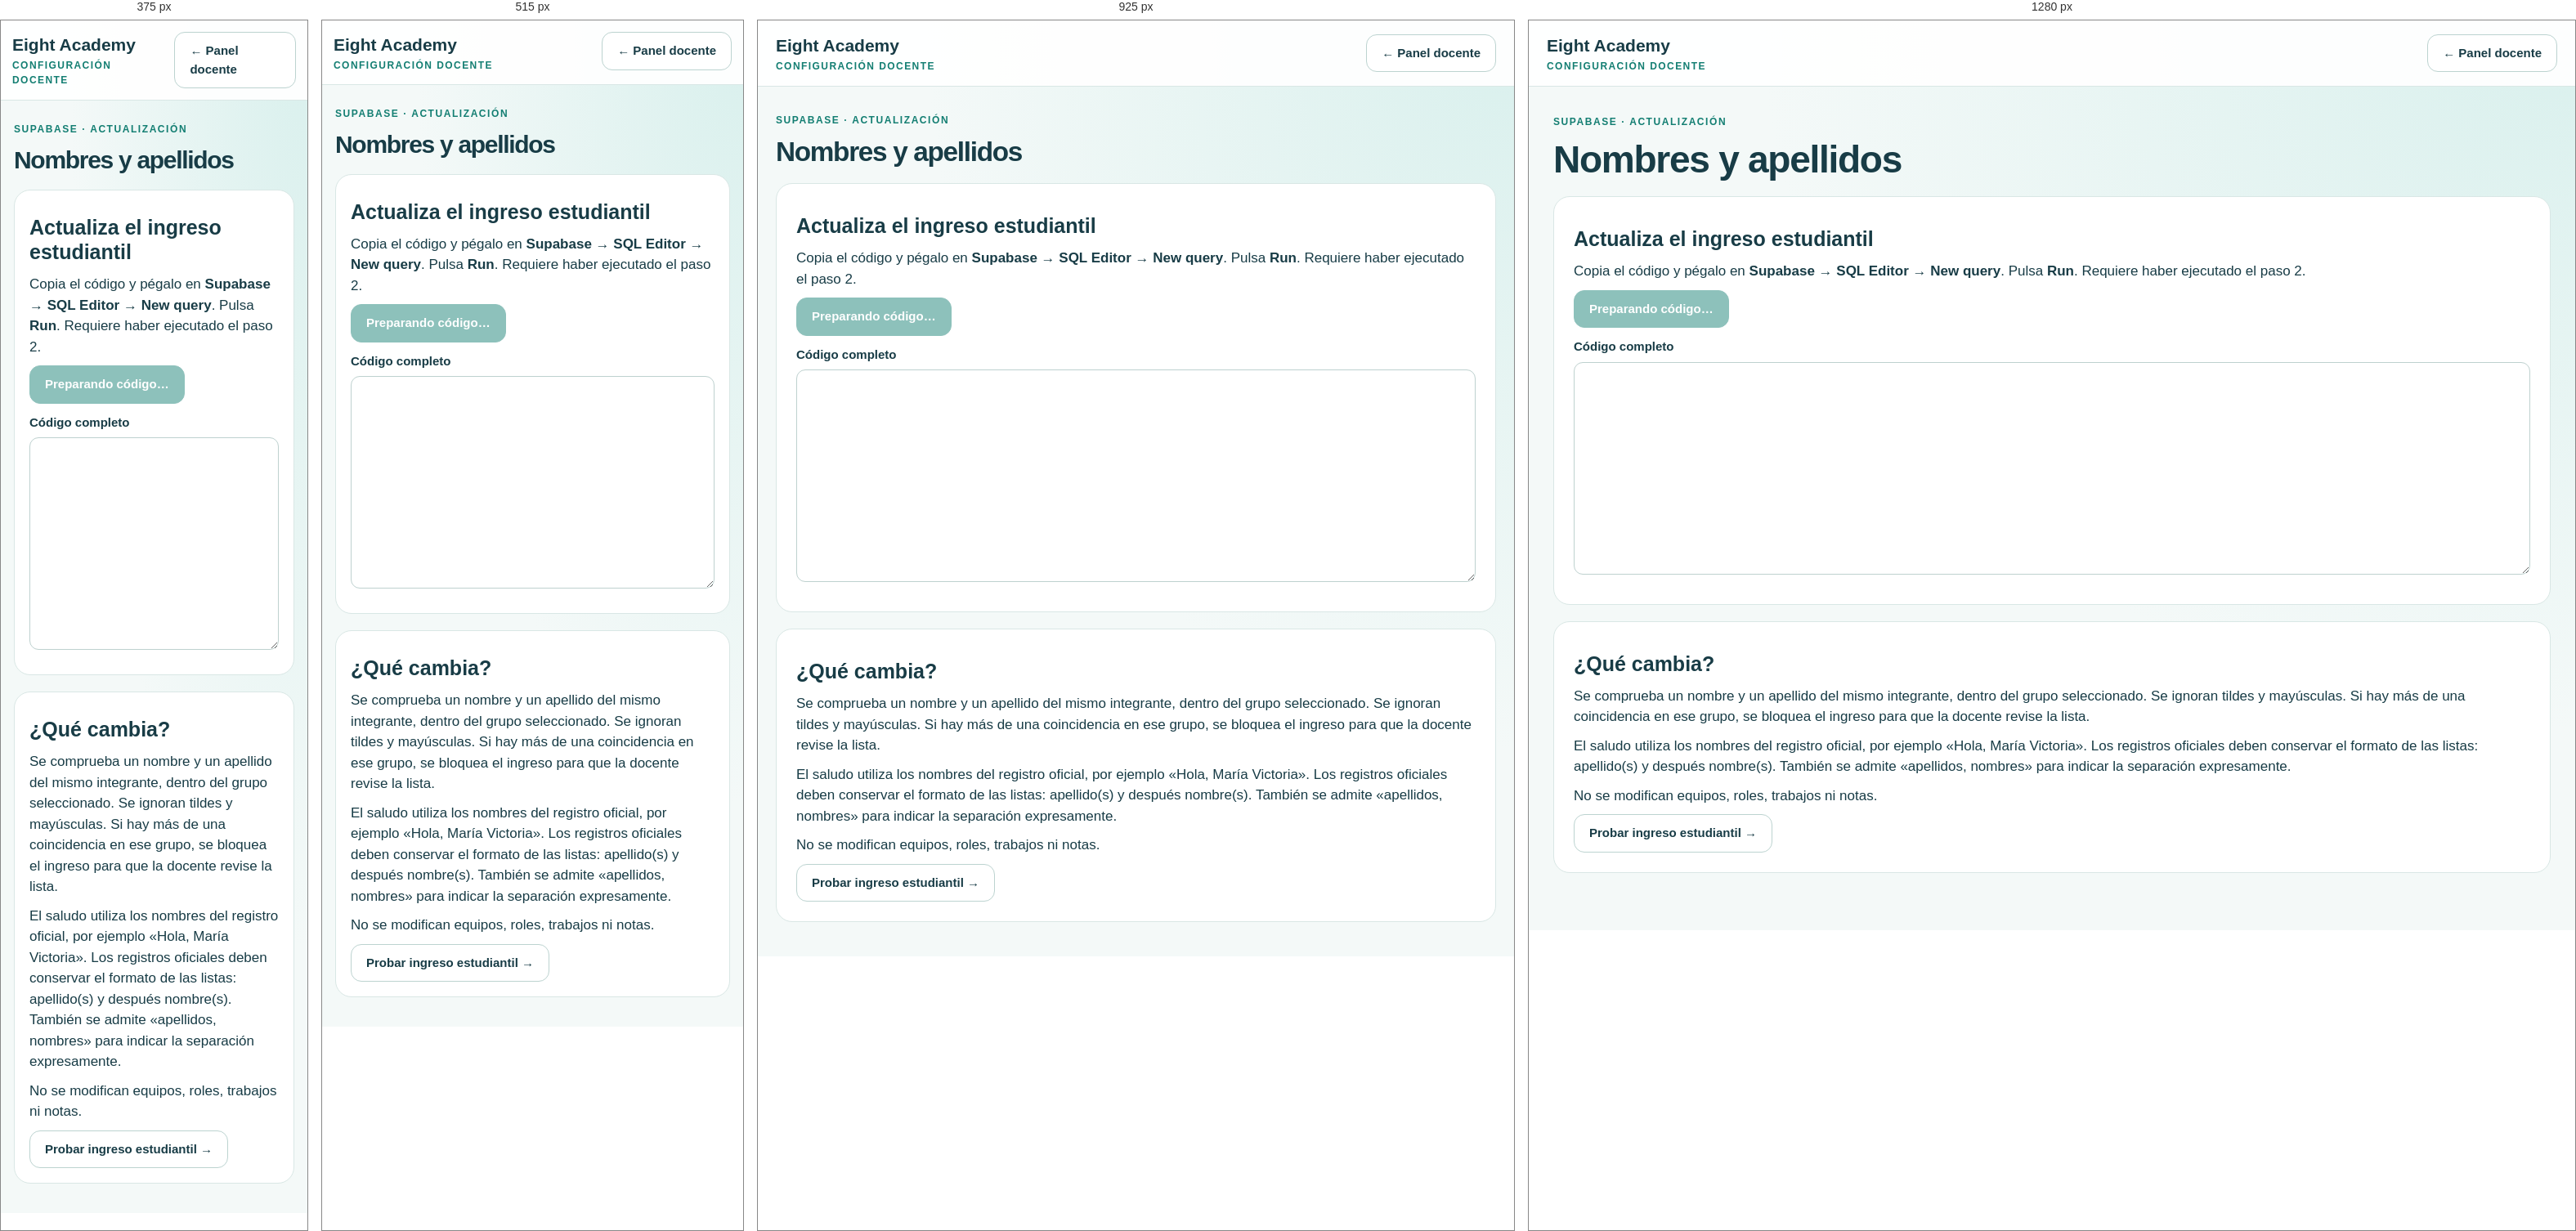
Rendered at 375 px, 515 px, 925 px and 1280 px, left to right.

<!-- file: aula-nombres.html -->
<!doctype html><html lang="es"><head><meta charset="utf-8"><meta name="viewport" content="width=device-width,initial-scale=1"><title>Actualizar nombres · Estudiantes</title><link rel="stylesheet" href="aula.css?v=3"></head><body><header class="topbar"><a class="brand" href="aula-docente.html">Eight Academy <small>Configuración docente</small></a><a class="button" href="aula-docente.html">← Panel docente</a></header><main class="container"><p class="eyebrow">SUPABASE · ACTUALIZACIÓN</p><h1>Nombres y apellidos</h1><section class="panel"><h2>Actualiza el ingreso estudiantil</h2><p>Copia el código y pégalo en <b>Supabase → SQL Editor → New query</b>. Pulsa <b>Run</b>. Requiere haber ejecutado el paso 2.</p><button class="button primary" id="copy" disabled>Preparando código…</button><p id="status" role="status"></p><label>Código completo<textarea id="sql" rows="12" readonly style="width:100%;font-family:monospace;font-size:13px" aria-label="Código SQL de nombres"></textarea></label></section><section class="panel"><h2>¿Qué cambia?</h2><p>Se comprueba un nombre y un apellido del mismo integrante, dentro del grupo seleccionado. Se ignoran tildes y mayúsculas. Si hay más de una coincidencia en ese grupo, se bloquea el ingreso para que la docente revise la lista.</p><p>El saludo utiliza los nombres del registro oficial, por ejemplo «Hola, María Victoria». Los registros oficiales deben conservar el formato de las listas: apellido(s) y después nombre(s). También se admite «apellidos, nombres» para indicar la separación expresamente.</p><p>No se modifican equipos, roles, trabajos ni notas.</p><a class="button" href="aula-estudiante.html">Probar ingreso estudiantil →</a></section></main><script>
const field=document.getElementById('sql'),button=document.getElementById('copy'),status=document.getElementById('status');fetch('aula/sql/003_nombres_estudiantiles.sql').then(r=>{if(!r.ok)throw Error();return r.text()}).then(sql=>{field.value=sql;button.disabled=false;button.textContent='Copiar código completo';}).catch(()=>{status.textContent='No se pudo cargar. Actualiza esta página.';status.className='notice notice-error'});button.onclick=async()=>{try{await navigator.clipboard.writeText(field.value);status.textContent='Código copiado. Pégalo en SQL Editor de Supabase.';}catch{field.focus();field.select();status.textContent='Selecciona Copiar para copiar todo el código.';}};
</script></body></html>


/* @media block from aula.css */
@media(max-width:1000px){.gallery{grid-template-columns:repeat(4,minmax(0,1fr))}.logo-choice,.logo-choice img,.review-logo{height:170px}.teacher-teams{grid-template-columns:repeat(2,minmax(0,1fr))}.login{gap:25px}.tile{padding:20px}.tile .folder{width:105px;height:105px}.dashboard{gap:14px}.container{padding:22px}.ods-cards{gap:10px}.ods-card{padding:10px}}

/* @media block from aula.css */
@media(max-width:650px){.topbar{align-items:flex-start;padding:14px}.identity{max-width:60%;font-size:12px}.container{padding:16px}.tabs{gap:6px}.tabs button{flex:1;font-size:13px;padding:10px 6px}.dashboard{grid-template-columns:1fr}.tile .folder{float:right;width:95px;height:95px;margin:0}.tile h2{font-size:23px}.tile p{max-width:65%}.tile strong{font-size:13px}.login{grid-template-columns:1fr;margin:15px auto;gap:12px}.login>div>.folder{display:none}.login h1{font-size:38px}.login form{padding:22px}.ods-cards{grid-template-columns:repeat(2,minmax(0,1fr))}.logo-choice,.logo-choice img,.review-logo{height:145px}.activity-card{align-items:flex-start;padding:20px;gap:14px}.activity-card .folder{width:70px;height:70px;flex-shrink:0}.gallery{grid-template-columns:repeat(3,minmax(0,1fr))}.members,.teacher-teams,.portfolio-form{grid-template-columns:1fr}.section-title{gap:15px}.section-title .folder{width:75px;height:75px}.publish{align-items:flex-start;padding:20px;gap:15px}.publish>.folder{width:70px;height:70px}.rubric-row{flex-wrap:wrap;gap:10px}.rubric-row select{width:125px}.rubric-row>div{min-width:170px}.formgrid{gap:12px}.panel{padding:18px}.project-name strong{font-size:20px}}

/* @media block from aula.css */
@media(max-width:750px){.cloud-member{grid-template-columns:1fr 1fr}.cloud-member>.button{grid-column:1/-1}.online-status{font-size:13px}}

/* @media block from aula.css */
@media(max-width:850px){.teacher-heading{align-items:flex-start;flex-wrap:wrap;gap:16px}.teacher-heading .welcome{flex-basis:100%}.teacher-heading .context{margin-left:auto}.teacher-heading .welcome h1{font-size:32px}}

/* @media block from aula.css */
@media(max-width:430px){.teacher-heading .context{width:100%;margin-left:0}.teacher-heading .context label:first-child{width:auto;flex:1}.teacher-heading .context label:last-child{width:100px}}

/* @media block from aula.css */
@media(max-width:600px){.teacher-settings-panel{position:fixed;top:100px;right:16px;left:auto;width:min(360px,calc(100vw - 32px));max-height:calc(100dvh - 130px)}.teacher-settings summary{width:44px;height:44px;border-radius:12px}}

/* @media block from aula.css */
@media(max-width:1000px){.teacher-activity{gap:22px;grid-template-columns:minmax(0,1fr) minmax(280px,.9fr);padding:22px}.roster-grid{grid-template-columns:repeat(2,minmax(0,1fr))}}

/* @media block from aula.css */
@media(max-width:750px){.teacher-activity{grid-template-columns:1fr;padding:20px;gap:22px}.team-detail-title h1{font-size:28px}.completed-activity{align-items:flex-start;flex-direction:column}.completed-activity .button{width:100%}.roster-grid{grid-template-columns:1fr}.activity-group-labels,.activity-group-row{grid-template-columns:42px minmax(0,1fr) 83px;gap:9px}.group-circle{width:52px;height:52px;font-size:22px}.teacher-team-card{padding:18px}}

/* @media block from aula.css */
@media(max-width:600px){.student-project-details{grid-template-columns:1fr;gap:12px}.student-project-details dd{font-size:17px}.student-project-topic dd{font-size:21px}}

/* @media block from aula.css */
@media(max-width:780px){.assigned-profile-grid{grid-template-columns:minmax(0,1fr)}.assigned-profile-item:nth-child(9){grid-column:auto}.assigned-profile-item{padding:16px}}

/* @media block from aula.css */
@media(max-width:720px){.brand-ideas-grid{grid-template-columns:1fr}.brand-ideas-emblem{display:none}.brand-ideas-head{align-items:flex-start}.brand-idea{padding:15px 17px}}